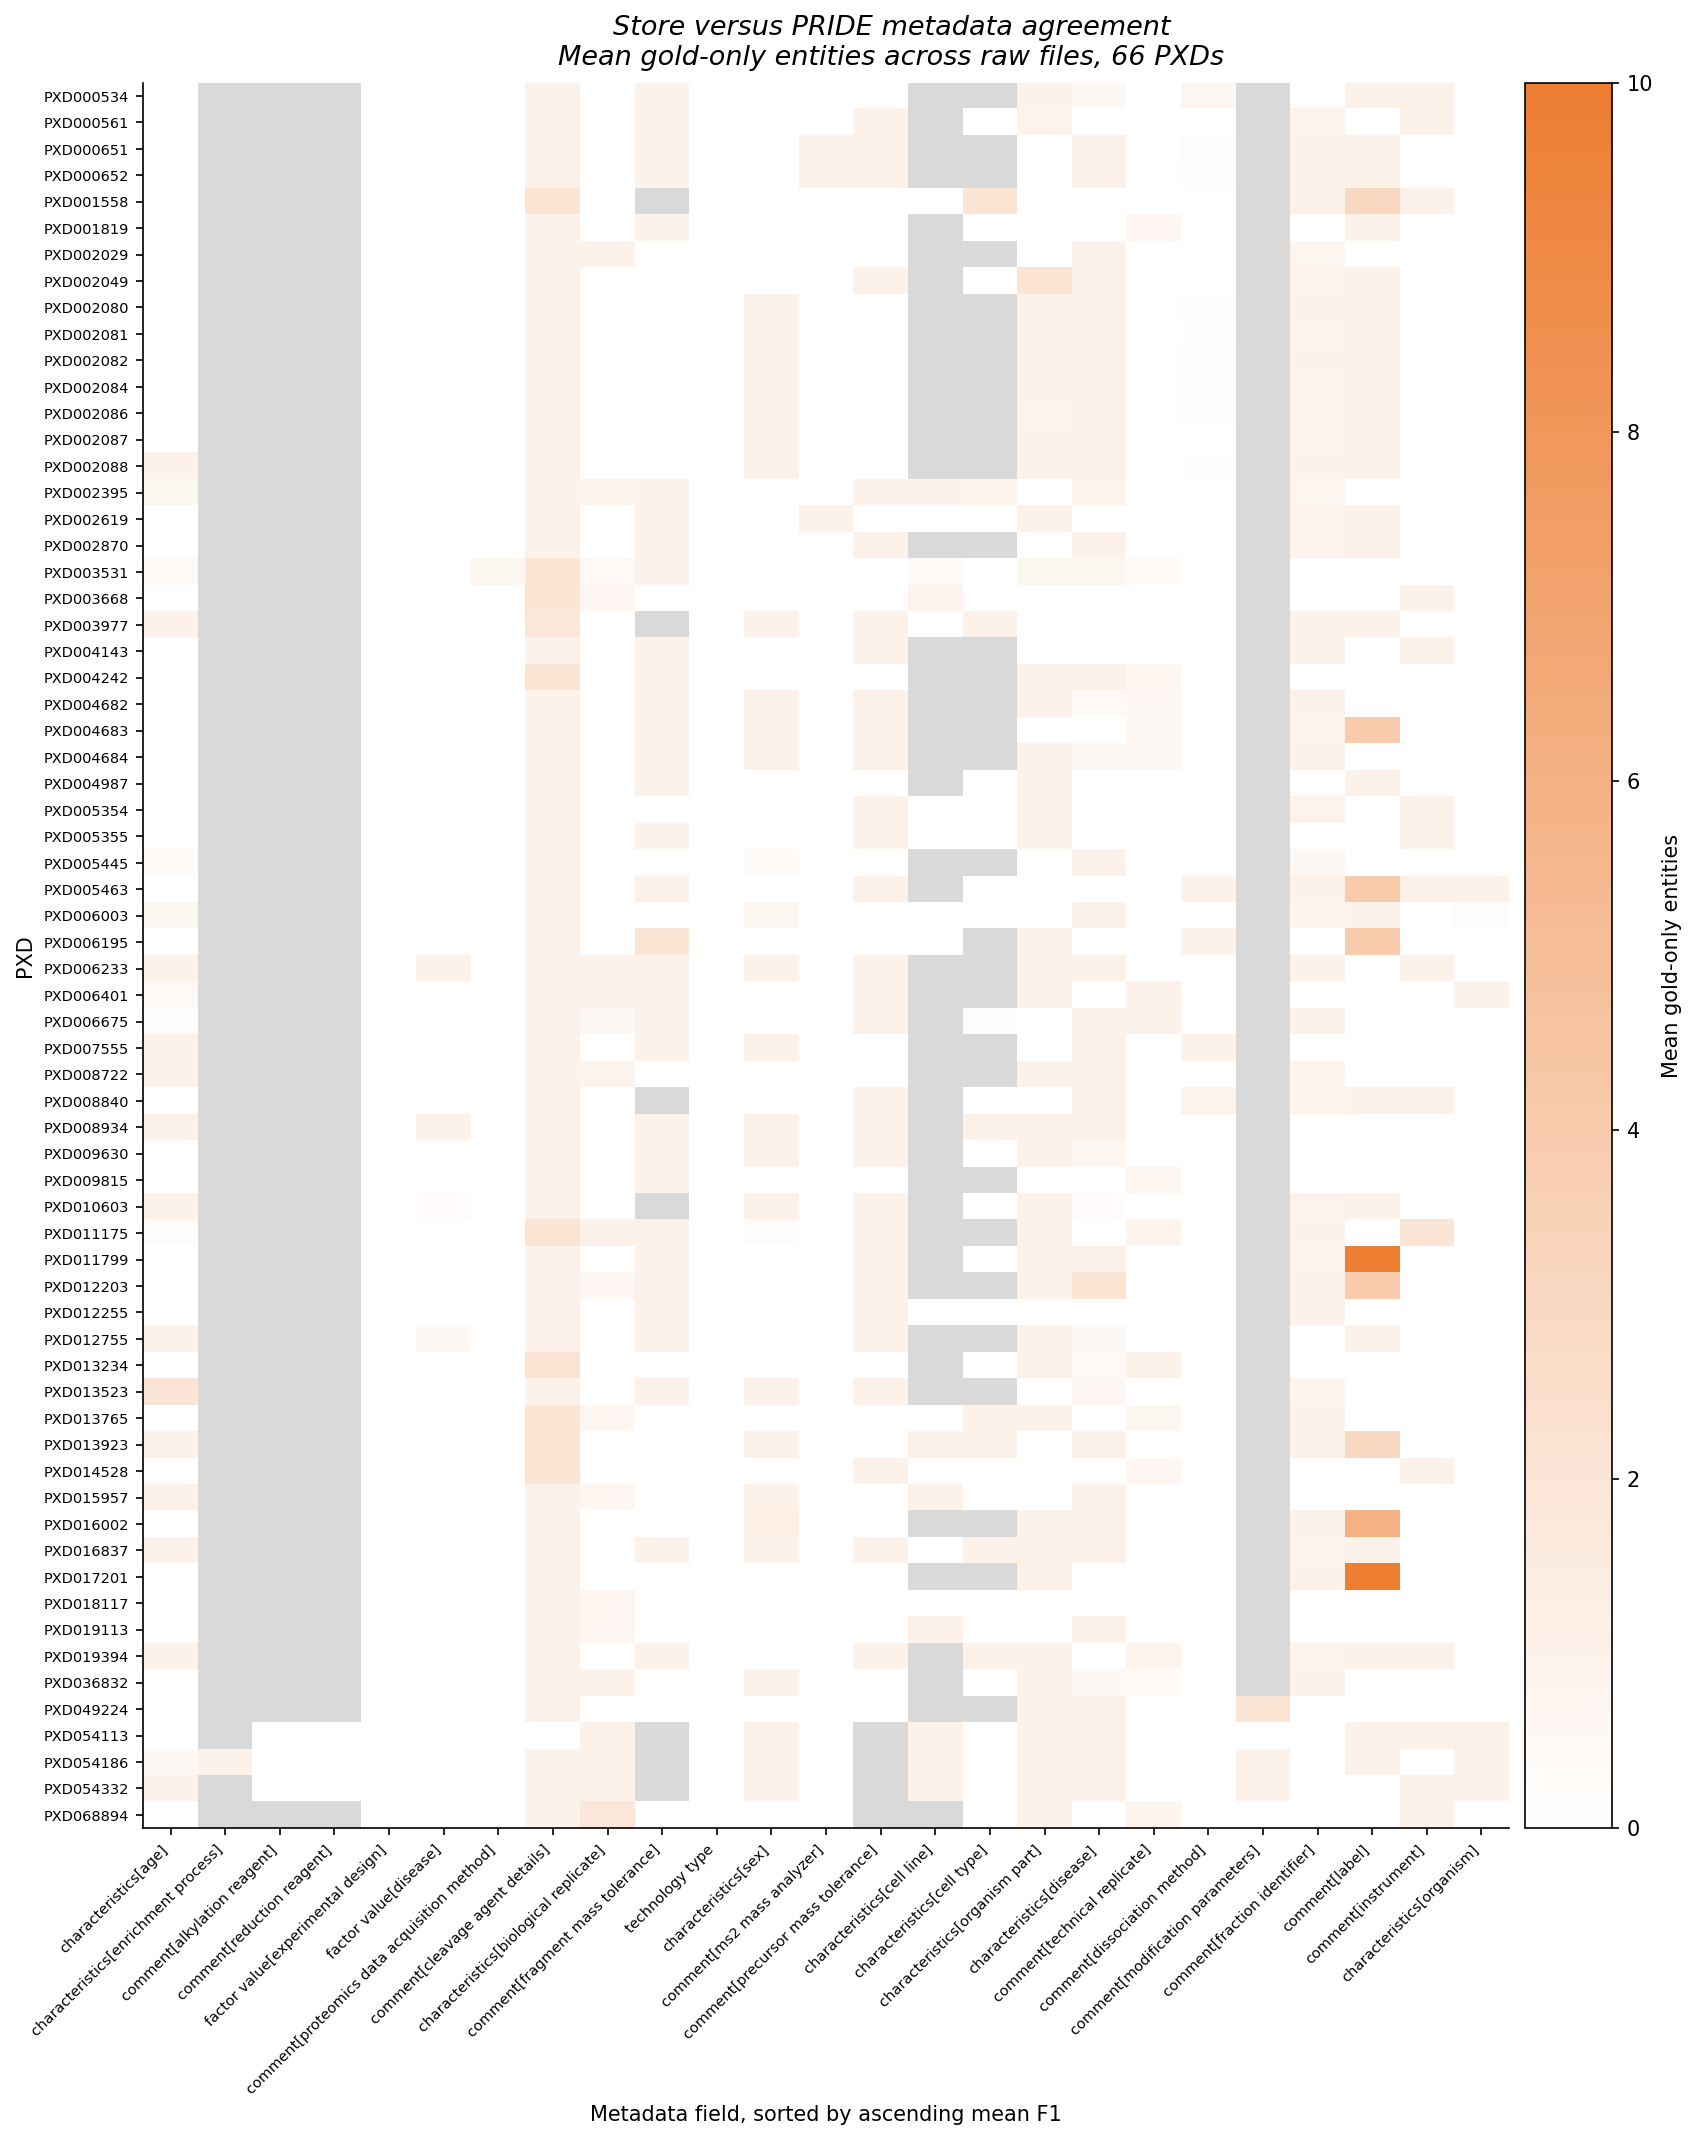

The table this chart was drawn from, first rows:
pxd	characteristics[age]	characteristics[enrichment process]	comment[alkylation reagent]	comment[reduction reagent]	factor value[experimental design]	factor value[disease]	comment[proteomics data acquisition meth…	comment[cleavage agent details]	characteristics[biological replicate]	comment[fragment mass tolerance]	technology type	characteristics[sex]	comment[ms2 mass analyzer]	comment[precursor mass tolerance]	characteristics[cell line]	characteristics[cell type]	characteristics[organism part]	characteristics[disease]	comment[technical replicate]	comment[dissociation method]	comment[modification parameters]	comment[fraction identifier]	comment[label]
PXD000534	0.000000	NA	NA	NA	0.000000	0.000000	0.000000	1	0.000000	1	0.000000	0.000000	0.000000	0.000000	NA	NA	1	0.5	0.000000	0.75	NA	0.000000	1
PXD000561	0.000000	NA	NA	NA	0.000000	0.000000	0.000000	1	0.000000	1	0.000000	0.000000	0.000000	1	NA	0.000000	0.9333	0.000000	0.000000	0.000000	NA	0.9333	0.000000
PXD000651	0.000000	NA	NA	NA	0.000000	0.000000	0.000000	1	0.000000	1	0.000000	0.000000	1	1	NA	NA	0.000000	1	0.000000	0.2	NA	0.9667	1
PXD000652	0.000000	NA	NA	NA	0.000000	0.000000	0.000000	1	0.000000	1	0.000000	0.000000	1	1	NA	NA	0.000000	1	0.000000	0.1	NA	1	1
PXD001558	0.000000	NA	NA	NA	0.000000	0.000000	0.000000	2	0.000000	NA	0.000000	0.000000	0.000000	0.000000	0.000000	2	0.000000	0.000000	0.000000	0.000000	NA	1	2.966
PXD001819	0.000000	NA	NA	NA	0.000000	0.000000	0.000000	1	0.000000	1	0.000000	0.000000	0.000000	0.000000	NA	0.000000	0.000000	0.000000	0.6538	0.000000	NA	0.000000	1
PXD002029	0.000000	NA	NA	NA	0.000000	0.000000	0.000000	1	1	0.000000	0.000000	0.000000	0.000000	0.000000	NA	NA	0.000000	1	0.000000	0.000000	NA	0.7391	0.000000
PXD002049	0.000000	NA	NA	NA	0.000000	0.000000	0.000000	1	0.000000	0.000000	0.000000	0.000000	0.000000	1	NA	0.000000	2	1	0.000000	0.000000	NA	0.9333	1
PXD002080	0.000000	NA	NA	NA	0.000000	0.000000	0.000000	1	0.000000	0.000000	0.000000	1	0.000000	0.000000	NA	NA	1	1	0.000000	0.1333	NA	0.9667	1
PXD002081	0.000000	NA	NA	NA	0.000000	0.000000	0.000000	1	0.000000	0.000000	0.000000	1	0.000000	0.000000	NA	NA	1	1	0.000000	0.06667	NA	0.9333	1
PXD002082	0.000000	NA	NA	NA	0.000000	0.000000	0.000000	1	0.000000	0.000000	0.000000	1	0.000000	0.000000	NA	NA	1	1	0.000000	0.1	NA	0.9667	1
PXD002084	0.000000	NA	NA	NA	0.000000	0.000000	0.000000	1	0.000000	0.000000	0.000000	1	0.000000	0.000000	NA	NA	1	1	0.000000	0.1	NA	0.9333	1
PXD002086	0.000000	NA	NA	NA	0.000000	0.000000	0.000000	1	0.000000	0.000000	0.000000	1	0.000000	0.000000	NA	NA	0.9333	1	0.000000	0.1333	NA	0.9333	1
PXD002087	0.000000	NA	NA	NA	0.000000	0.000000	0.000000	1	0.000000	0.000000	0.000000	1	0.000000	0.000000	NA	NA	1	1	0.000000	0.03333	NA	0.9333	1
PXD002088	1	NA	NA	NA	0.000000	0.000000	0.000000	1	0.000000	0.000000	0.000000	1	0.000000	0.000000	NA	NA	1	1	0.000000	0.06667	NA	0.9667	1
PXD002395	0.6	NA	NA	NA	0.000000	0.000000	0.000000	1	0.8	1	0.000000	0.000000	0.000000	1	1	0.8667	0.000000	0.9	0.000000	0.000000	NA	0.7667	0.000000
PXD002619	0.000000	NA	NA	NA	0.000000	0.000000	0.000000	1	0.000000	1	0.000000	0.000000	1	0.000000	0.000000	0.000000	1	0.000000	0.000000	0.000000	NA	0.9333	1
PXD002870	0.000000	NA	NA	NA	0.000000	0.000000	0.000000	1	0.000000	1	0.000000	0.000000	0.000000	1	NA	NA	0.000000	1	0.000000	0.000000	NA	0.9333	1
PXD003531	0.4	NA	NA	NA	0.000000	0.000000	0.6	2	0.4	1	0.000000	0.000000	0.000000	0.000000	0.4	0.000000	0.6	0.6	0.3333	0.000000	NA	0.000000	0.000000
PXD003668	0.000000	NA	NA	NA	0.000000	0.000000	0.000000	2	0.6333	0.000000	0.000000	0.000000	0.000000	0.000000	0.9	0.000000	0.03333	0.03333	0.000000	0.000000	NA	0.000000	0.000000
PXD003977	1	NA	NA	NA	0.000000	0.000000	0.000000	1.8	0.000000	NA	0.000000	1	0.000000	1	0.000000	1	0.000000	0.000000	0.000000	0.000000	NA	1	1
PXD004143	0.000000	NA	NA	NA	0.000000	0.000000	0.000000	1	0.000000	1	0.000000	0.000000	0.000000	1	NA	NA	0.000000	0.000000	0.000000	0.000000	NA	1	0.000000
PXD004242	0.000000	NA	NA	NA	0.000000	0.000000	0.000000	2	0.000000	1	0.000000	0.000000	0.000000	0.000000	NA	NA	1	1	0.6667	0.000000	NA	0.000000	0.000000
PXD004682	0.000000	NA	NA	NA	0.000000	0.000000	0.000000	1	0.000000	1	0.000000	1	0.000000	1	NA	NA	1	0.4667	0.5	0.000000	NA	0.9667	0.000000
PXD004683	0.000000	NA	NA	NA	0.000000	0.000000	0.000000	1	0.000000	1	0.000000	1	0.000000	1	NA	NA	0.000000	0.000000	0.5	0.000000	NA	0.9333	4
PXD004684	0.000000	NA	NA	NA	0.000000	0.000000	0.000000	1	0.000000	1	0.000000	1	0.000000	1	NA	NA	1	0.5333	0.5333	0.000000	NA	1	0.000000
PXD004987	0.000000	NA	NA	NA	0.000000	0.000000	0.000000	1	0.000000	1	0.000000	0.000000	0.000000	0.000000	NA	0.000000	1	0.000000	0.000000	0.000000	NA	0.000000	1
PXD005354	0.000000	NA	NA	NA	0.000000	0.000000	0.000000	1	0.000000	0.000000	0.000000	0.000000	0.000000	1	0.000000	0.000000	1	0.000000	0.000000	0.000000	NA	0.9	0.000000
PXD005355	0.000000	NA	NA	NA	0.000000	0.000000	0.000000	1	0.000000	1	0.000000	0.000000	0.000000	1	0.000000	0.000000	1	0.000000	0.000000	0.000000	NA	0.000000	0.000000
PXD005445	0.3667	NA	NA	NA	0.000000	0.000000	0.000000	1	0.000000	0.000000	0.000000	0.3667	0.000000	0.000000	NA	NA	0.000000	1	0.000000	0.000000	NA	0.5333	0.000000
PXD005463	0.000000	NA	NA	NA	0.000000	0.000000	0.000000	1	0.000000	1	0.000000	0.000000	0.000000	1	NA	0.000000	0.000000	0.000000	0.000000	1	NA	1	4
PXD006003	0.6	NA	NA	NA	0.000000	0.000000	0.000000	1	0.000000	0.000000	0.000000	0.6	0.000000	0.000000	0.000000	0.000000	0.000000	1	0.000000	0.000000	NA	0.8	1
PXD006195	0.000000	NA	NA	NA	0.000000	0.000000	0.000000	1	0.000000	2	0.000000	0.000000	0.000000	0.000000	0.000000	NA	1	0.000000	0.000000	1	NA	0.000000	4
PXD006233	1	NA	NA	NA	0.000000	1	0.000000	1	1	1	0.000000	1	0.000000	1	NA	NA	1	1	0.000000	0.000000	NA	1	0.000000
PXD006401	0.4286	NA	NA	NA	0.000000	0.000000	0.000000	1	1	1	0.000000	0.000000	0.000000	1	NA	NA	1	0.000000	0.9643	0.000000	NA	0.000000	0.000000
PXD006675	0.2	NA	NA	NA	0.000000	0.000000	0.000000	1	0.5	1	0.000000	0.000000	0.000000	1	NA	0.1667	0.000000	1	1	0.000000	NA	0.9667	0.000000
PXD007555	1	NA	NA	NA	0.000000	0.000000	0.000000	1	0.000000	1	0.000000	1	0.000000	0.000000	NA	NA	0.000000	1	0.000000	1	NA	0.000000	0.000000
PXD008722	1	NA	NA	NA	0.000000	0.000000	0.000000	1	0.8667	0.000000	0.000000	0.000000	0.000000	0.000000	NA	NA	1	1	0.000000	0.000000	NA	0.8333	0.000000
PXD008840	0.000000	NA	NA	NA	0.000000	0.000000	0.000000	1	0.000000	NA	0.000000	0.000000	0.000000	1	NA	0.000000	0.000000	1	0.000000	0.8667	NA	0.8333	1
PXD008934	1	NA	NA	NA	0.000000	1	0.000000	1	0.000000	1	0.000000	1	0.000000	1	NA	1	1	1	0.000000	0.000000	NA	0.000000	0.000000
PXD009630	0.000000	NA	NA	NA	0.000000	0.000000	0.000000	1	0.000000	1	0.000000	1	0.000000	1	NA	0.000000	0.9667	0.6667	0.000000	0.000000	NA	0.000000	0.000000
PXD009815	0.000000	NA	NA	NA	0.000000	0.000000	0.000000	1	0.000000	1	0.000000	0.000000	0.000000	0.000000	NA	NA	0.000000	0.000000	0.7333	0.000000	NA	0.000000	0.000000
PXD010603	1	NA	NA	NA	0.000000	0.2667	0.000000	1	0.000000	NA	0.000000	1	0.000000	1	NA	0.000000	1	0.2667	0.000000	0.000000	NA	0.9333	1
PXD011175	0.2143	NA	NA	NA	0.000000	0.000000	0.000000	2	1	1	0.000000	0.2143	0.000000	1	NA	NA	1	0.000000	0.8214	0.000000	NA	0.9643	0.000000
PXD011799	0.000000	NA	NA	NA	0.000000	0.000000	0.000000	1	0.000000	1	0.000000	0.000000	0.000000	1	NA	0.000000	1	1	0.000000	0.000000	NA	0.9333	10
PXD012203	0.000000	NA	NA	NA	0.000000	0.000000	0.000000	1	0.5667	1	0.000000	0.000000	0.000000	1	NA	NA	1	2	0.000000	0.000000	NA	1	4
PXD012255	0.000000	NA	NA	NA	0.000000	0.000000	0.000000	1	0.000000	1	0.000000	0.000000	0.000000	1	0.000000	0.000000	0.000000	0.000000	0.000000	0.000000	NA	1	0.000000
PXD012755	1	NA	NA	NA	0.000000	0.4815	0.000000	1	0.000000	1	0.000000	0.000000	0.000000	1	NA	NA	1	0.4815	0.000000	0.000000	NA	0.000000	1
PXD013234	0.000000	NA	NA	NA	0.000000	0.000000	0.000000	2.1	0.000000	0.000000	0.000000	0.000000	0.000000	0.000000	NA	0.000000	1	0.4333	1	0.000000	NA	0.000000	0.000000
PXD013523	2	NA	NA	NA	0.000000	0.000000	0.000000	1	0.000000	1	0.000000	1	0.000000	1	NA	NA	0.000000	0.6333	0.000000	0.000000	NA	0.8333	0.000000
PXD013765	0.000000	NA	NA	NA	0.000000	0.000000	0.000000	2	0.7	0.000000	0.000000	0.000000	0.000000	0.000000	0.000000	1	1	0.000000	0.6	0.000000	NA	1	0.000000
PXD013923	1	NA	NA	NA	0.000000	0.000000	0.000000	2	0.000000	0.000000	0.000000	1	0.000000	0.000000	1	1	0.000000	1	0.000000	0.000000	NA	1	3
PXD014528	0.000000	NA	NA	NA	0.000000	0.000000	0.000000	2	0.000000	0.000000	0.000000	0.000000	0.000000	1	0.000000	0.000000	0.000000	0.000000	0.6333	0.000000	NA	0.000000	0.000000
PXD015957	1	NA	NA	NA	0.000000	0.000000	0.000000	1	0.6667	0.000000	0.000000	1	0.000000	0.000000	1	0.000000	0.000000	1	0.000000	0.000000	NA	0.000000	0.000000
PXD016002	0.000000	NA	NA	NA	0.000000	0.000000	0.000000	1	0.000000	0.000000	0.000000	1.133	0.000000	0.000000	NA	NA	1	1	0.000000	0.000000	NA	1	6
PXD016837	1	NA	NA	NA	0.000000	0.000000	0.000000	1	0.000000	1	0.000000	1	0.000000	1	0.000000	1	1	1	0.000000	0.000000	NA	0.875	1
PXD017201	0.000000	NA	NA	NA	0.000000	0.000000	0.000000	1	0.000000	0.000000	0.000000	0.000000	0.000000	0.000000	NA	NA	1	0.000000	0.000000	0.000000	NA	1	10
PXD018117	0.000000	NA	NA	NA	0.000000	0.000000	0.000000	1	0.7333	0.000000	0.000000	0.000000	0.000000	0.000000	0.000000	0.000000	0.000000	0.000000	0.000000	0.000000	NA	0.000000	0.000000
PXD019113	0.000000	NA	NA	NA	0.000000	0.000000	0.000000	1	0.7667	0.000000	0.000000	0.000000	0.000000	0.000000	1	0.000000	0.000000	1	0.000000	0.000000	NA	0.000000	0.000000
PXD019394	1	NA	NA	NA	0.000000	0.000000	0.000000	1	0.000000	1	0.000000	0.000000	0.000000	1	NA	1	1	0.000000	0.8667	0.000000	NA	0.8667	1
... 6 more rows
